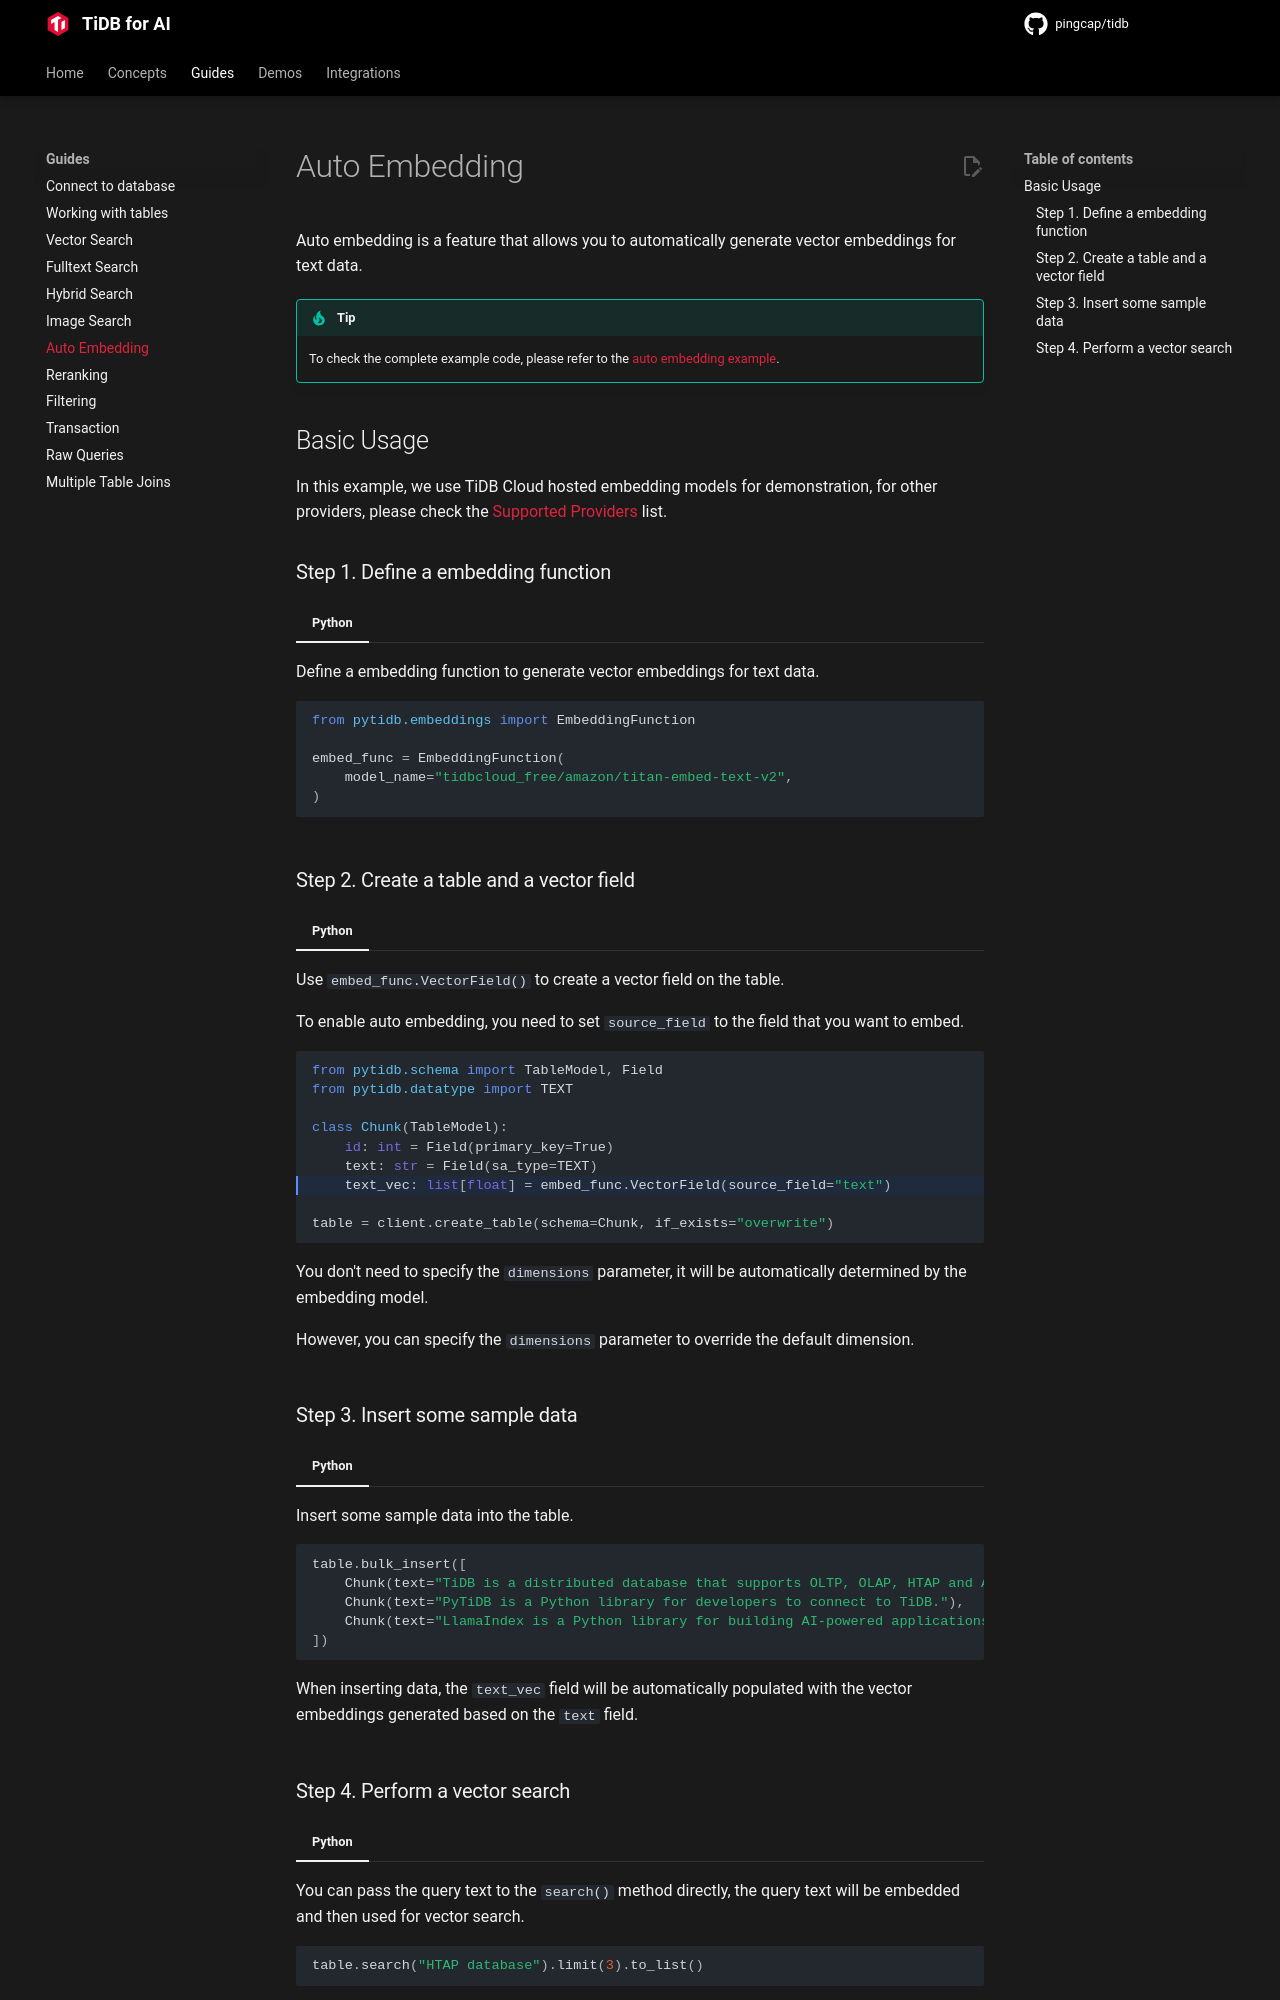

repository: pingcap/pingcap.github.io · page: ai/guides/auto-embedding/index.html · generator: mkdocs

# Auto Embedding

Auto embedding is a feature that allows you to automatically generate vector embeddings for text data.

!!! tip

    To check the complete example code, please refer to the [auto embedding example](https://github.com/pingcap/pytidb/blob/main/examples/auto_embedding).

## Basic Usage

In this example, we use TiDB Cloud hosted embedding models for demonstration, for other providers, please check the [Supported Providers](../integrations/embedding-overview.md#supported-providers) list.

### Step 1. Define a embedding function

=== "Python"

    Define a embedding function to generate vector embeddings for text data.

    ```python
    from pytidb.embeddings import EmbeddingFunction

    embed_func = EmbeddingFunction(
        model_name="tidbcloud_free/amazon/titan-embed-text-v2",
    )
    ```

### Step 2. Create a table and a vector field

=== "Python"

    Use `embed_func.VectorField()` to create a vector field on the table.

    To enable auto embedding, you need to set `source_field` to the field that you want to embed.

    ```python hl_lines="7"
    from pytidb.schema import TableModel, Field
    from pytidb.datatype import TEXT

    class Chunk(TableModel):
        id: int = Field(primary_key=True)
        text: str = Field(sa_type=TEXT)
        text_vec: list[float] = embed_func.VectorField(source_field="text")

    table = client.create_table(schema=Chunk, if_exists="overwrite")
    ```

    You don't need to specify the `dimensions` parameter, it will be automatically determined by the embedding model.
    
    However, you can specify the `dimensions` parameter to override the default dimension.

### Step 3. Insert some sample data

=== "Python"

    Insert some sample data into the table.

    ```python
    table.bulk_insert([
        Chunk(text="TiDB is a distributed database that supports OLTP, OLAP, HTAP and AI workloads."),
        Chunk(text="PyTiDB is a Python library for developers to connect to TiDB."),
        Chunk(text="LlamaIndex is a Python library for building AI-powered applications."),
    ])
    ```

    When inserting data, the `text_vec` field will be automatically populated with the vector embeddings generated based on the `text` field.
